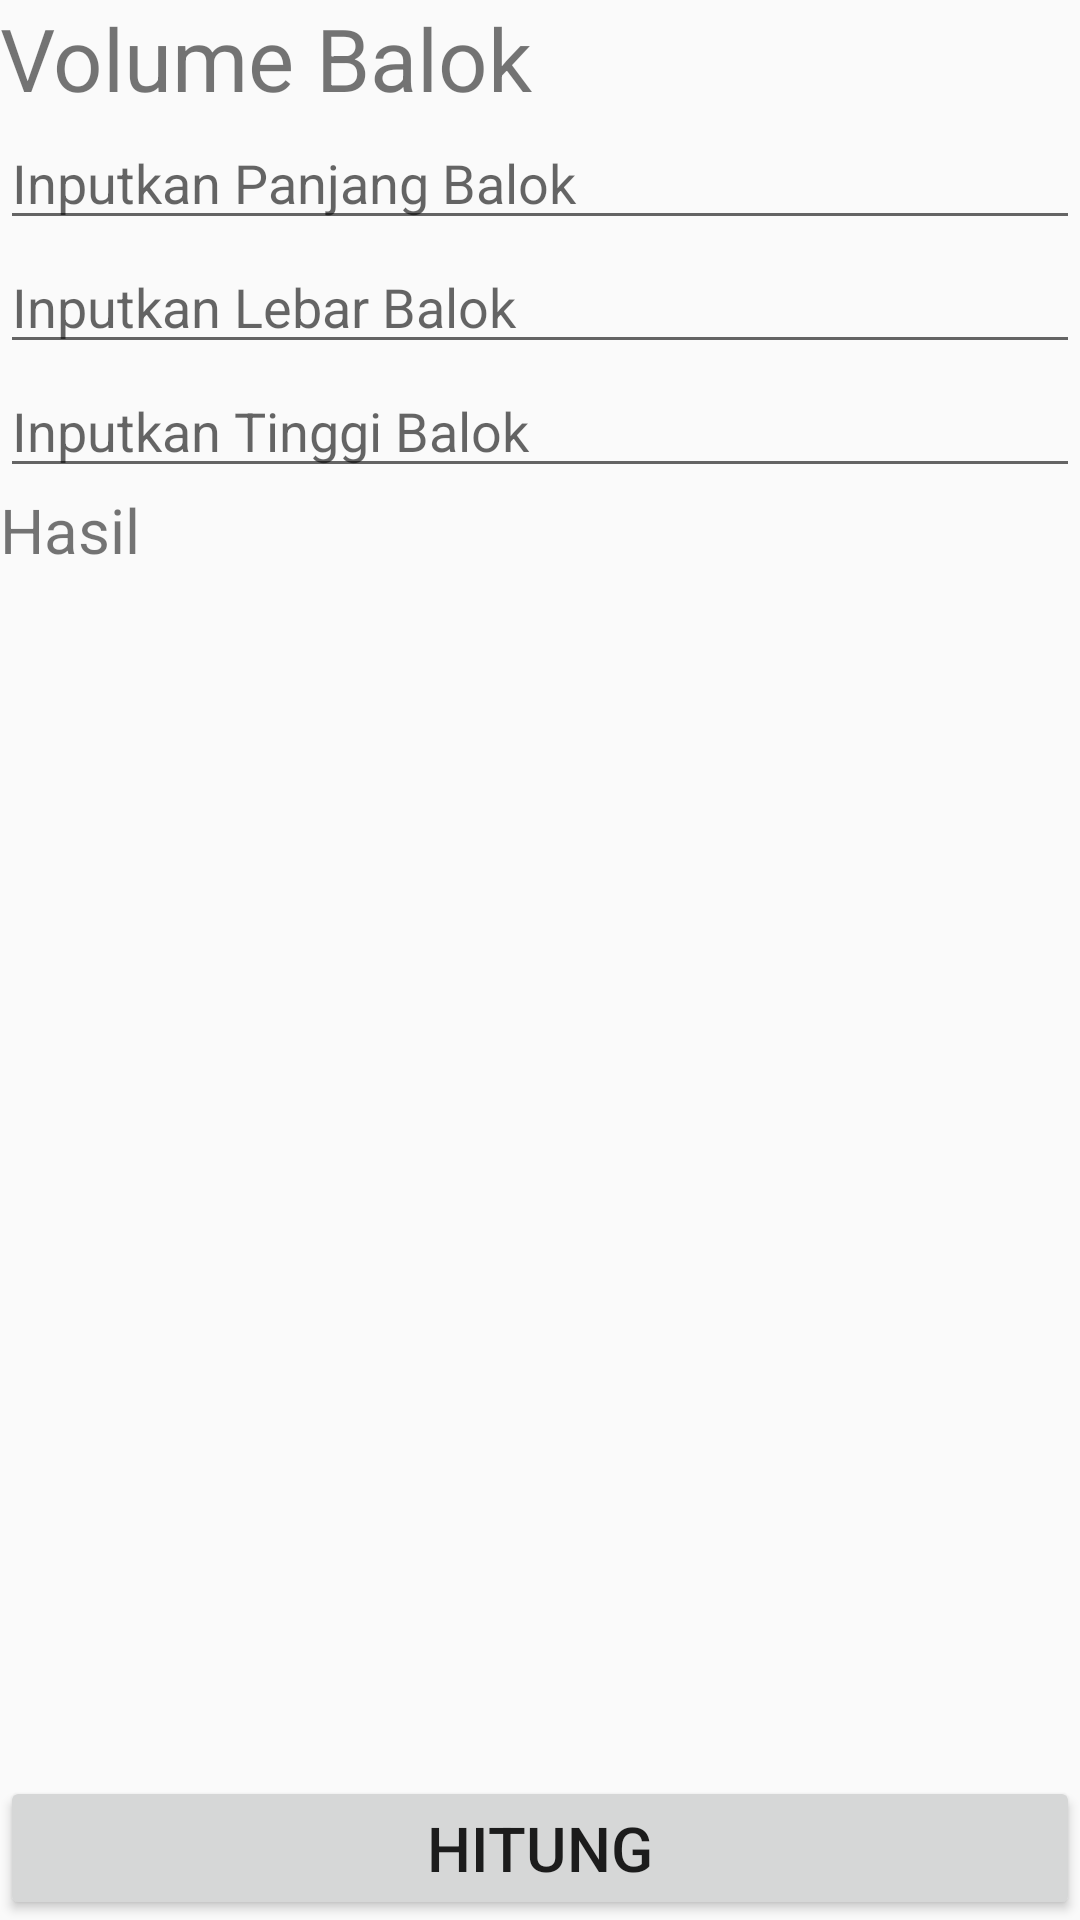

Here is an Android app screen rendered from its layout file. Give the layout XML and the strings, colors and styles it references.
<!-- AndroidManifest.xml: application theme AppTheme -->
<!-- res/layout/activity_balok.xml -->
<?xml version="1.0" encoding="utf-8"?>
<RelativeLayout xmlns:android="http://schemas.android.com/apk/res/android"
    xmlns:app="http://schemas.android.com/apk/res-auto"
    xmlns:tools="http://schemas.android.com/tools"
    android:layout_width="match_parent"
    android:layout_height="match_parent"
    tools:context="com.umbrella.catzy.mathfornoobies.balok">

    <TextView
        android:id="@+id/textview15"
        android:layout_width="match_parent"
        android:layout_height="wrap_content"
        android:text="Volume Balok"
        android:textSize="14pt"/>
    <EditText
        android:id="@+id/edtpjgb"
        android:layout_below="@+id/textview15"
        android:layout_width="match_parent"
        android:layout_height="wrap_content"
        android:inputType="number"
        android:ems="10"
        android:hint="Inputkan Panjang Balok"/>
    <EditText
        android:id="@+id/edtlbrb"
        android:layout_below="@+id/edtpjgb"
        android:layout_width="match_parent"
        android:layout_height="wrap_content"
        android:inputType="number"
        android:ems="10"
        android:hint="Inputkan Lebar Balok"/>
    <EditText
        android:id="@+id/edttggb"
        android:layout_below="@+id/edtlbrb"
        android:layout_width="match_parent"
        android:layout_height="wrap_content"
        android:inputType="number"
        android:ems="10"
        android:hint="Inputkan Tinggi Balok"/>
    <TextView
        android:id="@+id/textview16"
        android:layout_below="@+id/edttggb"
        android:layout_width="match_parent"
        android:layout_height="wrap_content"
        android:text="Hasil"
        android:textSize="10pt"/>
    <Button
        android:id="@+id/htgbalok"
        android:layout_alignParentBottom="true"
        android:layout_width="match_parent"
        android:layout_height="wrap_content"
        android:text="Hitung"
        android:textSize="10pt"/>

</RelativeLayout>
<!-- resources referenced by this layout -->
<resources>
  <style name="AppTheme" parent="Theme.AppCompat.Light.DarkActionBar">
          
          <item name="colorPrimary">#f4ba33</item>
          <item name="colorPrimaryDark">#f4ba33</item>
          <item name="colorAccent">#f4ba33</item>
      </style>
</resources>
